3-way image classification set "resized" from GitHub (SuycoR/Clasificador_papayas); label vocabulary: mature, partially mature, unmature.

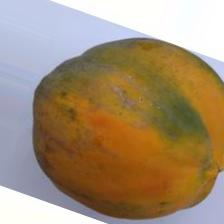
Label: mature

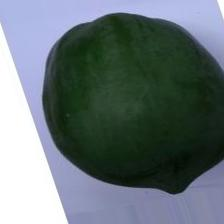
Label: unmature

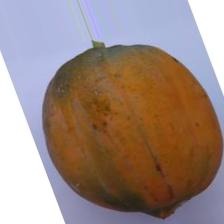
Label: mature

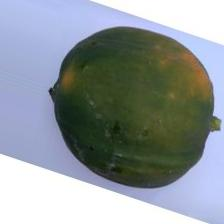
Label: partially mature

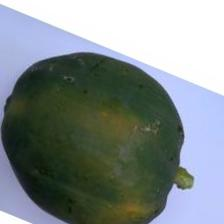
Label: unmature

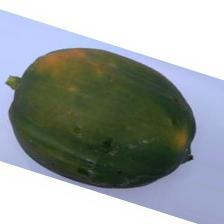
Label: partially mature
